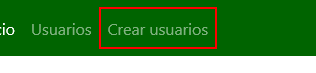
Task: Proceso en blanco
Workflow: ExcelCSVFlow

Step 1: click on the link 'Crear usuarios'

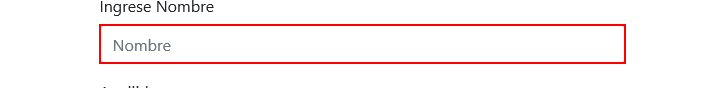
Step 2: type "[row("nombre").ToString]" into the text box

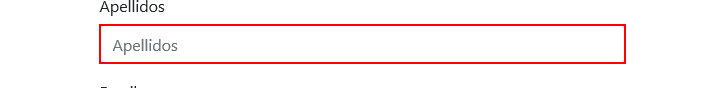
Step 3: type "[row("apellidos").ToString]" into the text box

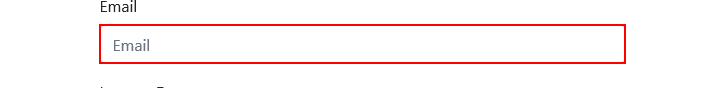
Step 4: type "[row("email").ToString]" into the text box

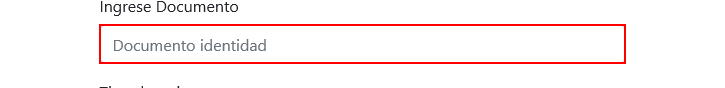
Step 5: type "[row("documento").ToString]" into the text box

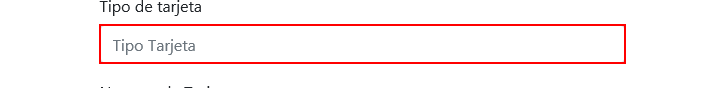
Step 6: type "[row("tipotarjeta").ToString]" into the text box 'tipotarjeta'

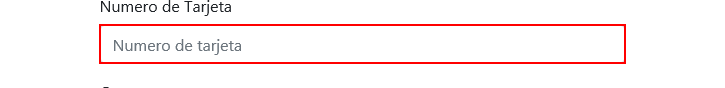
Step 7: type "[row("numerotarjeta").ToString]" into the text box 'numerotarjeta'

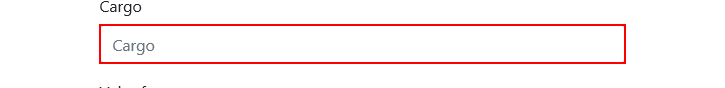
Step 8: type "[row("cargo").ToString]" into the text box 'cargo'

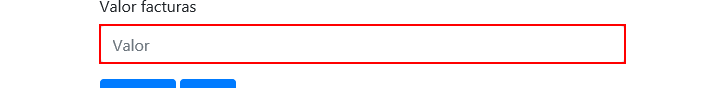
Step 9: type "[row("valorFacturas").ToString]" into the text box 'valorFacturas'

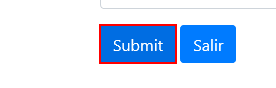
Step 10: click on the button
